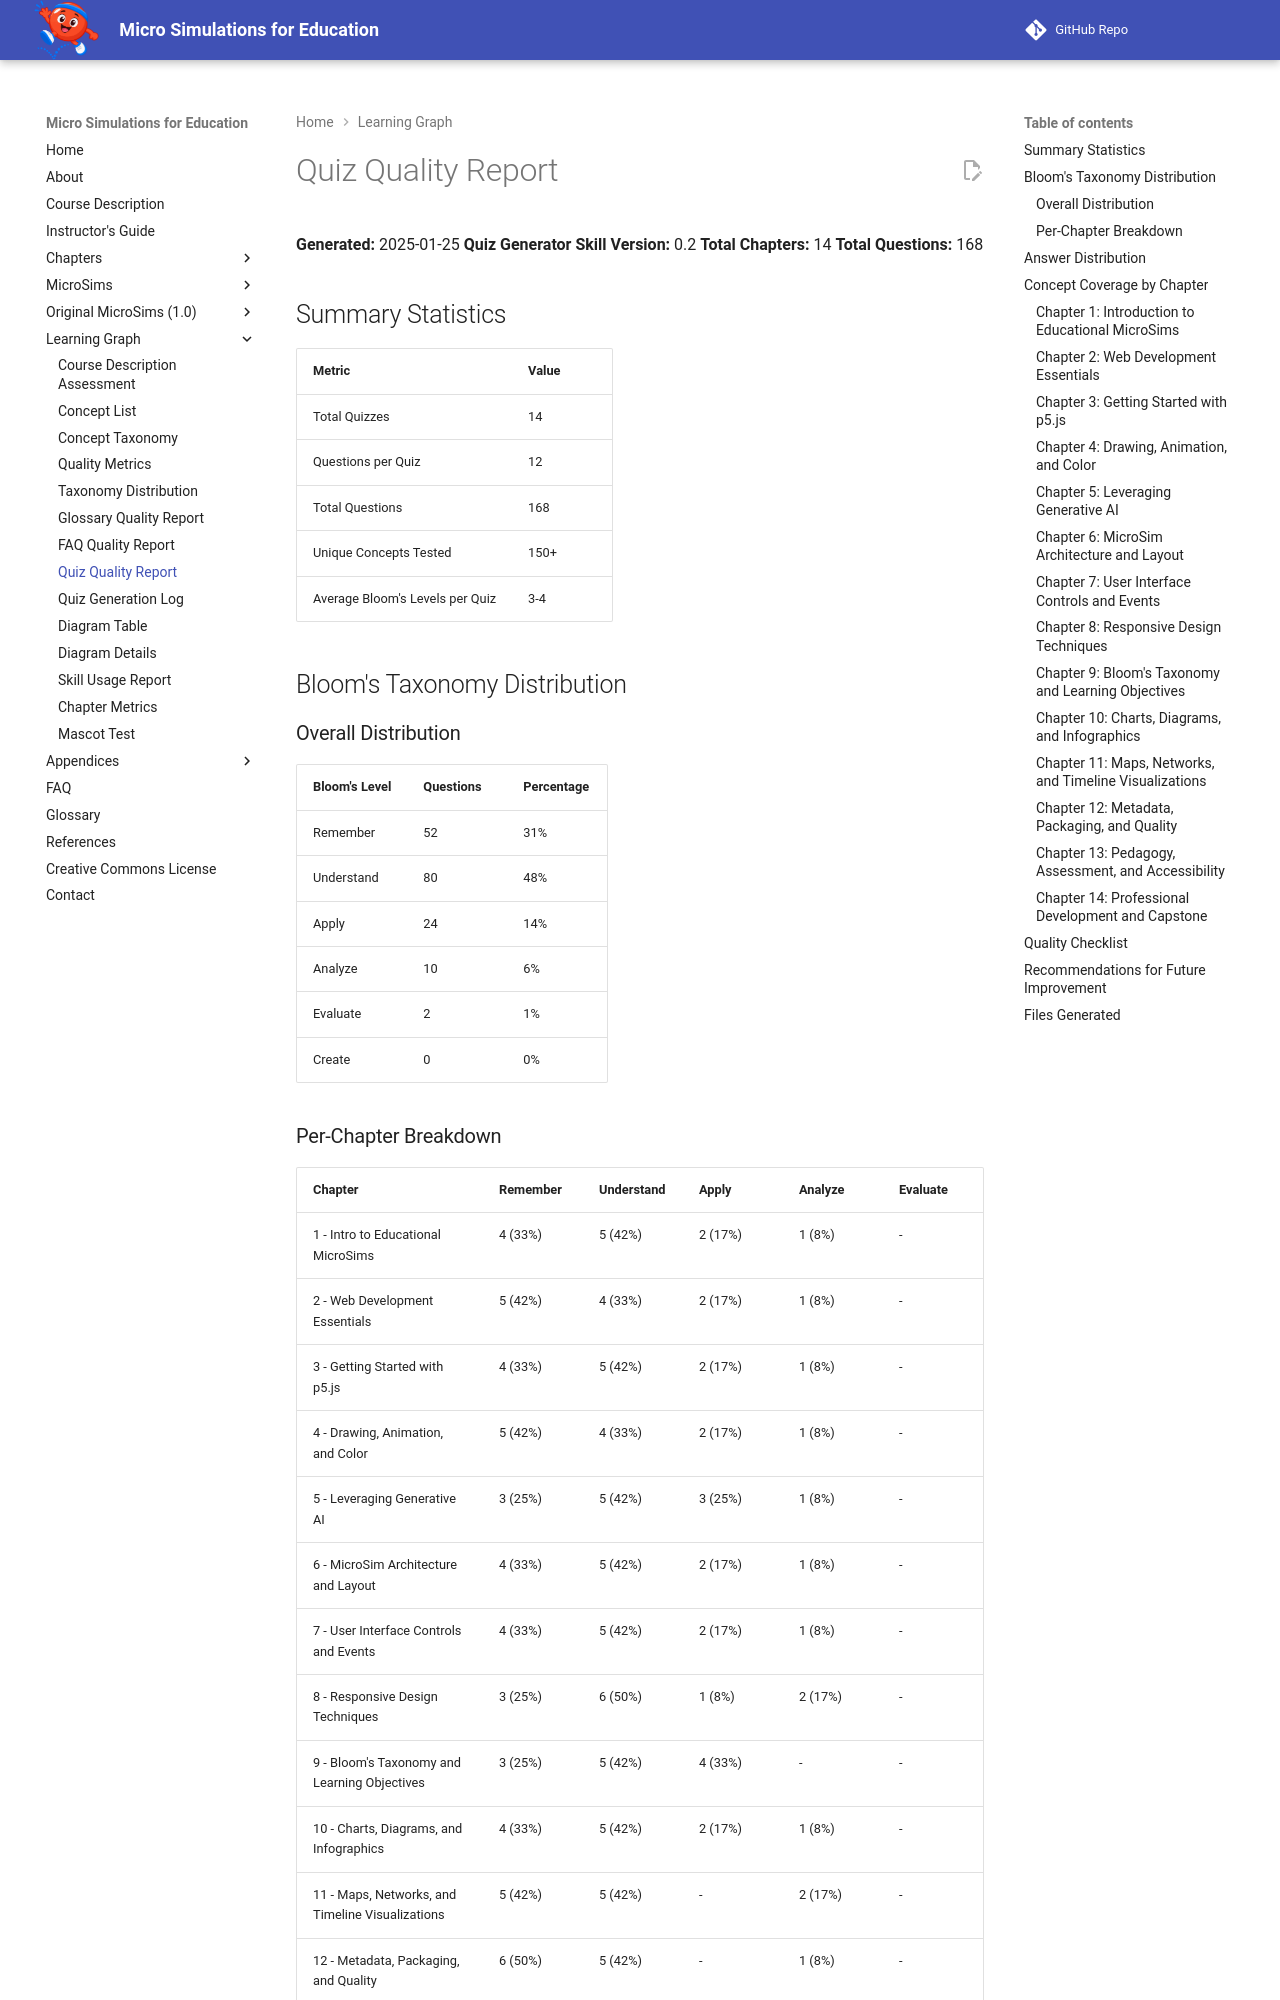

repository: dmccreary/microsims · page: learning-graph/quiz-quality-report/index.html · generator: mkdocs

# Quiz Quality Report

**Generated:** 2025-01-25
**Quiz Generator Skill Version:** 0.2
**Total Chapters:** 14
**Total Questions:** 168

## Summary Statistics

| Metric | Value |
|--------|-------|
| Total Quizzes | 14 |
| Questions per Quiz | 12 |
| Total Questions | 168 |
| Unique Concepts Tested | 150+ |
| Average Bloom's Levels per Quiz | 3-4 |

## Bloom's Taxonomy Distribution

### Overall Distribution

| Bloom's Level | Questions | Percentage |
|---------------|-----------|------------|
| Remember | 52 | 31% |
| Understand | 80 | 48% |
| Apply | 24 | 14% |
| Analyze | 10 | 6% |
| Evaluate | 2 | 1% |
| Create | 0 | 0% |

### Per-Chapter Breakdown

| Chapter | Remember | Understand | Apply | Analyze | Evaluate |
|---------|----------|------------|-------|---------|----------|
| 1 - Intro to Educational MicroSims | 4 (33%) | 5 (42%) | 2 (17%) | 1 (8%) | - |
| 2 - Web Development Essentials | 5 (42%) | 4 (33%) | 2 (17%) | 1 (8%) | - |
| 3 - Getting Started with p5.js | 4 (33%) | 5 (42%) | 2 (17%) | 1 (8%) | - |
| 4 - Drawing, Animation, and Color | 5 (42%) | 4 (33%) | 2 (17%) | 1 (8%) | - |
| 5 - Leveraging Generative AI | 3 (25%) | 5 (42%) | 3 (25%) | 1 (8%) | - |
| 6 - MicroSim Architecture and Layout | 4 (33%) | 5 (42%) | 2 (17%) | 1 (8%) | - |
| 7 - User Interface Controls and Events | 4 (33%) | 5 (42%) | 2 (17%) | 1 (8%) | - |
| 8 - Responsive Design Techniques | 3 (25%) | 6 (50%) | 1 (8%) | 2 (17%) | - |
| 9 - Bloom's Taxonomy and Learning Objectives | 3 (25%) | 5 (42%) | 4 (33%) | - | - |
| 10 - Charts, Diagrams, and Infographics | 4 (33%) | 5 (42%) | 2 (17%) | 1 (8%) | - |
| 11 - Maps, Networks, and Timeline Visualizations | 5 (42%) | 5 (42%) | - | 2 (17%) | - |
| 12 - Metadata, Packaging, and Quality | 6 (50%) | 5 (42%) | - | 1 (8%) | - |
| 13 - Pedagogy, Assessment, and Accessibility | 4 (33%) | 6 (50%) | 2 (17%) | - | - |
| 14 - Professional Development and Capstone | 5 (42%) | 6 (50%) | 1 (8%) | - | - |
